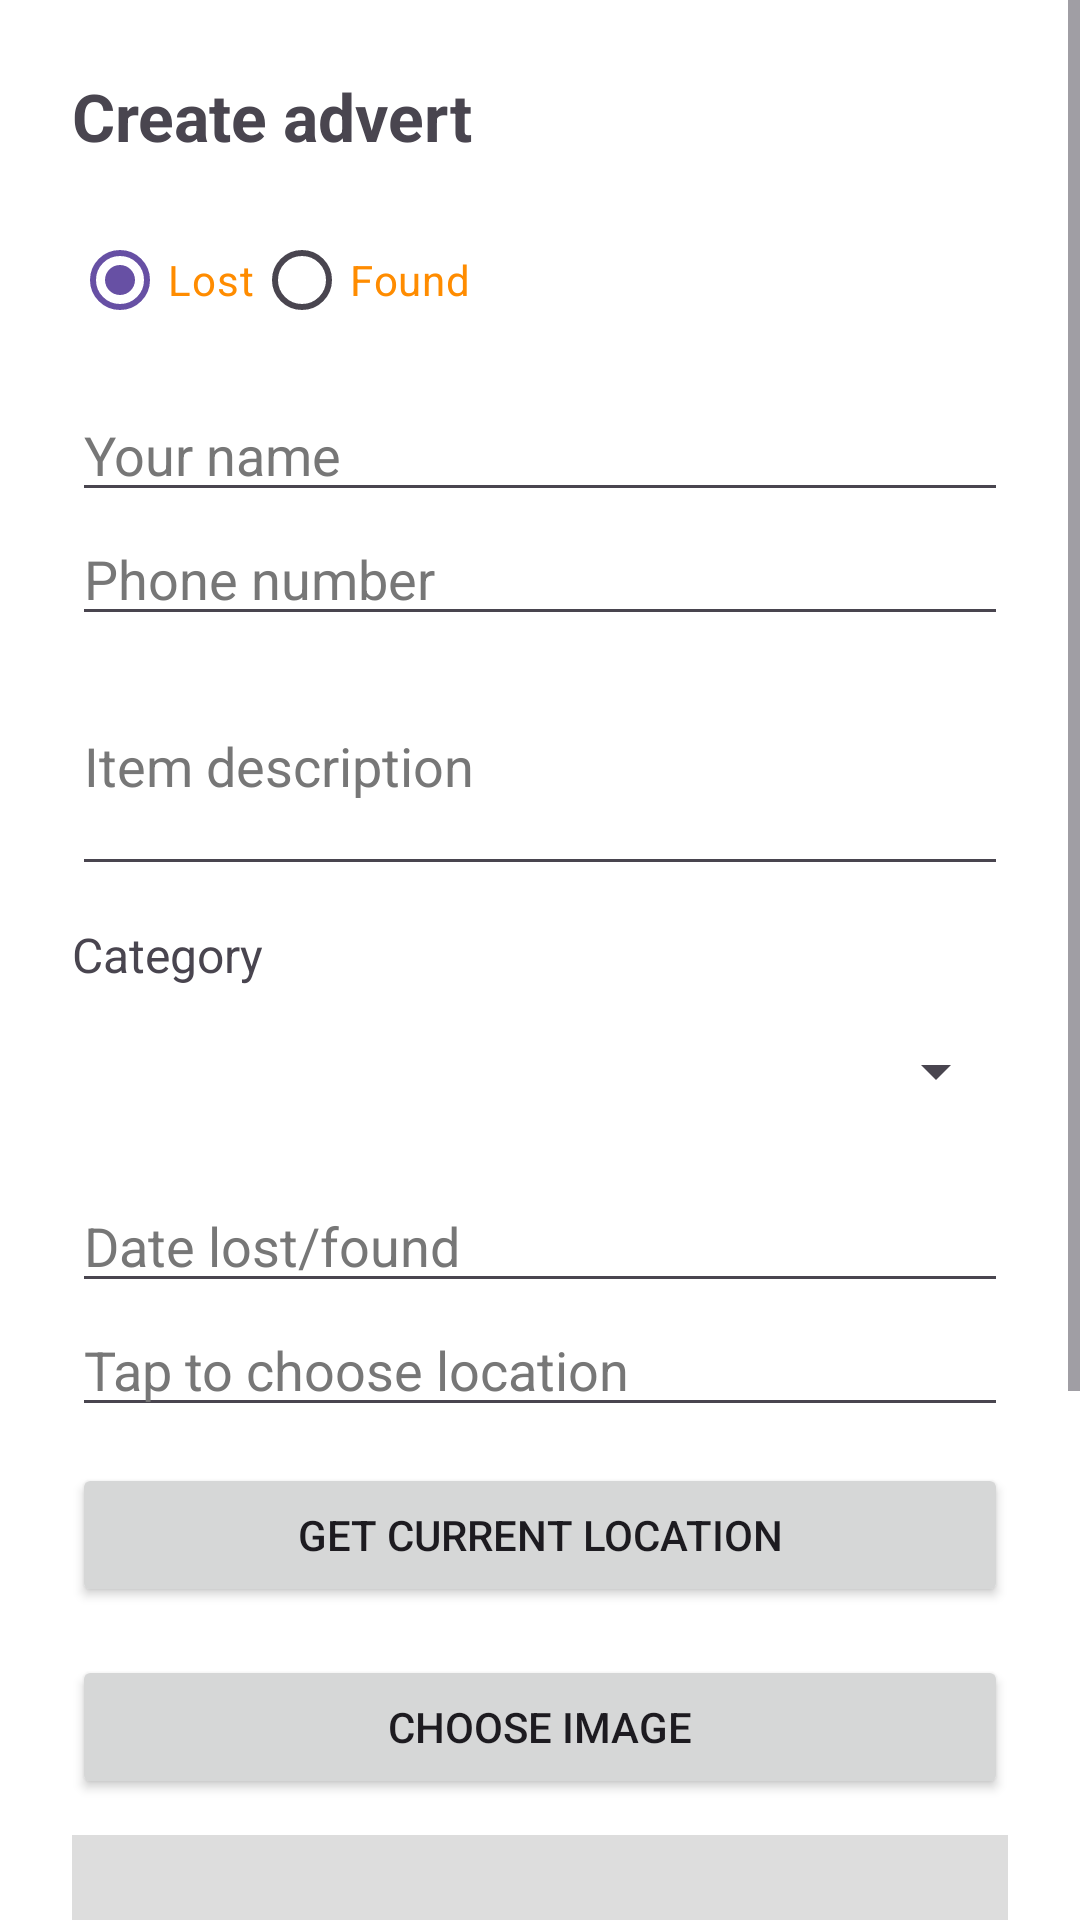

The Android layout XML behind this screen, and the referenced resources:
<!-- AndroidManifest.xml: application theme Theme.LostAndFoundApp -->
<!-- res/layout/activity_create_advert.xml -->
<?xml version="1.0" encoding="utf-8"?>
<ScrollView xmlns:android="http://schemas.android.com/apk/res/android"
    android:layout_width="match_parent"
    android:layout_height="match_parent"
    android:background="@color/white">

    <LinearLayout
        android:layout_width="match_parent"
        android:layout_height="wrap_content"
        android:orientation="vertical"
        android:padding="24dp">

        <TextView
            android:layout_width="wrap_content"
            android:layout_height="wrap_content"
            android:text="Create advert"
            android:textSize="22sp"
            android:textStyle="bold"
            android:layout_marginBottom="16dp" />

        <RadioGroup
            android:id="@+id/radioGroupType"
            android:layout_width="wrap_content"
            android:layout_height="wrap_content"
            android:orientation="horizontal"
            android:layout_marginBottom="12dp">

            <RadioButton
                android:id="@+id/radioLost"
                android:layout_width="wrap_content"
                android:layout_height="wrap_content"
                android:checked="true"
                android:text="Lost"
                android:textColor="#FF8C00" />

            <RadioButton
                android:id="@+id/radioFound"
                android:layout_width="wrap_content"
                android:layout_height="wrap_content"
                android:text="Found"
                android:textColor="#FF8C00" />

        </RadioGroup>

        <EditText
            android:id="@+id/editName"
            android:layout_width="match_parent"
            android:layout_height="wrap_content"
            android:hint="Your name"
            android:inputType="textPersonName"
            android:textColorHint="#777777" />

        <EditText
            android:id="@+id/editPhone"
            android:layout_width="match_parent"
            android:layout_height="wrap_content"
            android:hint="Phone number"
            android:inputType="phone"
            android:textColorHint="#777777" />

        <EditText
            android:id="@+id/editDescription"
            android:layout_width="match_parent"
            android:layout_height="wrap_content"
            android:hint="Item description"
            android:inputType="textMultiLine"
            android:minLines="3"
            android:textColorHint="#777777" />

        <TextView
            android:layout_width="wrap_content"
            android:layout_height="wrap_content"
            android:layout_marginTop="12dp"
            android:layout_marginBottom="4dp"
            android:text="Category"
            android:textSize="16sp" />

        <Spinner
            android:id="@+id/spinnerCategory"
            android:layout_width="match_parent"
            android:layout_height="48dp"
            android:layout_marginBottom="12dp"
            android:padding="8dp" />

        <EditText
            android:id="@+id/editDate"
            android:layout_width="match_parent"
            android:layout_height="wrap_content"
            android:hint="Date lost/found"
            android:inputType="none"
            android:textColorHint="#777777" />

        <EditText
            android:id="@+id/editLocation"
            android:layout_width="match_parent"
            android:layout_height="wrap_content"
            android:hint="Tap to choose location"
            android:inputType="text"
            android:textColorHint="#777777" />

        <Button
            android:id="@+id/btnGetCurrentLocation"
            android:layout_width="match_parent"
            android:layout_height="wrap_content"
            android:text="Get current location"
            android:layout_marginTop="12dp" />

        <Button
            android:id="@+id/btnPickImage"
            android:layout_width="match_parent"
            android:layout_height="wrap_content"
            android:text="Choose image"
            android:layout_marginTop="16dp" />

        <ImageView
            android:id="@+id/imagePreview"
            android:layout_width="match_parent"
            android:layout_height="180dp"
            android:layout_marginTop="12dp"
            android:background="#DDDDDD"
            android:scaleType="centerCrop"
            android:contentDescription="Selected item image" />

        <Button
            android:id="@+id/btnSave"
            android:layout_width="match_parent"
            android:layout_height="wrap_content"
            android:text="Save advert"
            android:layout_marginTop="20dp" />

    </LinearLayout>

</ScrollView>
<!-- resources referenced by this layout -->
<resources>
  <style name="Theme.LostAndFoundApp" parent="Base.Theme.LostAndFoundApp" />
  <style name="Base.Theme.LostAndFoundApp" parent="Theme.Material3.DayNight.NoActionBar">
      </style>
  <!-- not gathered from this repository: default colours our renderer supplied (Android Studio template values) -->
  <color name="white">#FFFFFFFF</color>
</resources>
